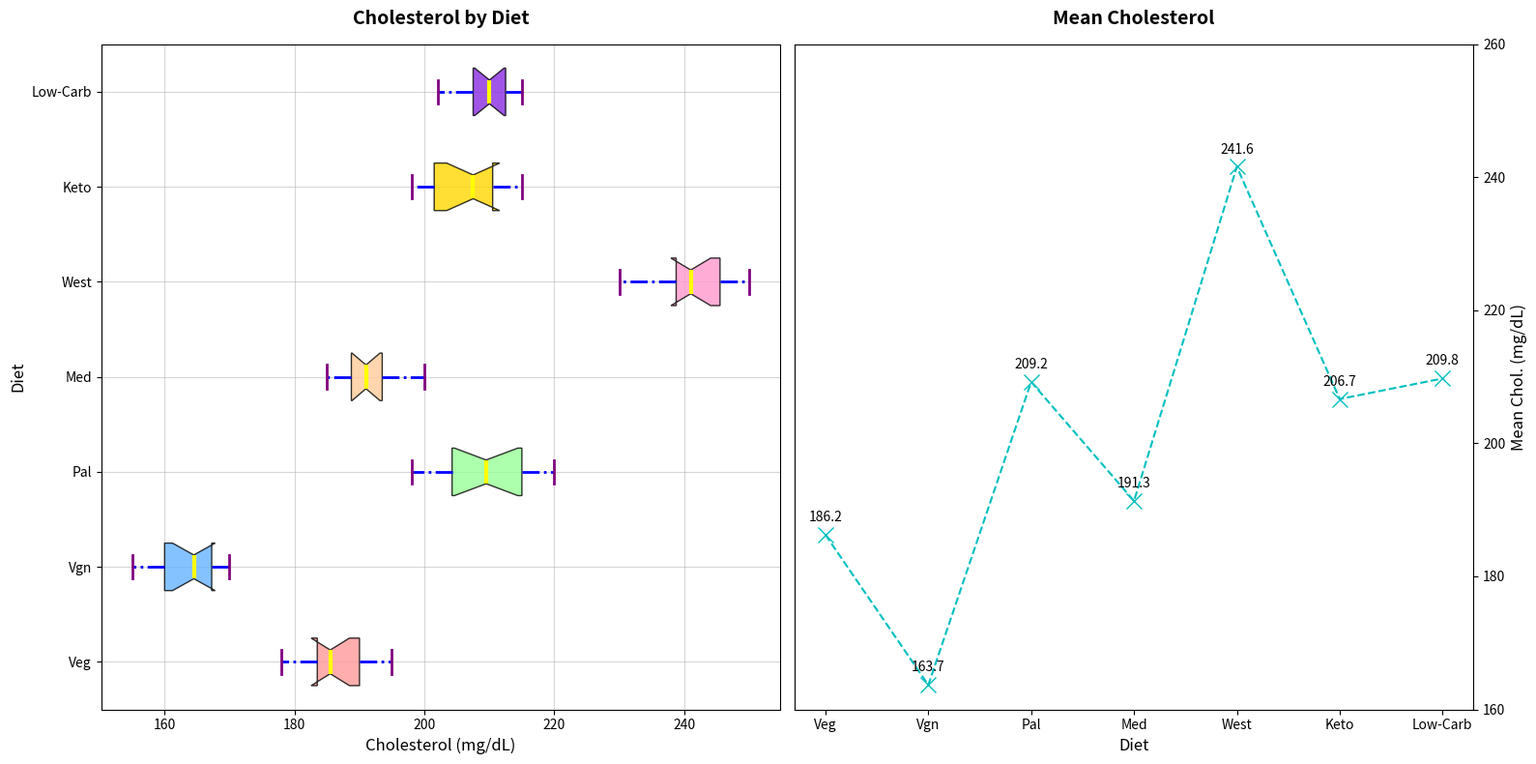

This chart was generated by the following Python code:
import matplotlib.pyplot as plt
import numpy as np

diets = ['Veg', 'Vgn', 'Pal', 'Med', 'West', 'Keto', 'Low-Carb']
cholesterol_levels = {
    'Vegetarian': [180, 190, 185, 195, 178, 182, 188, 185, 192, 190, 186, 184],
    'Vegan': [170, 160, 165, 155, 168, 162, 158, 164, 170, 165, 160, 167],
    'Paleo': [220, 215, 210, 205, 198, 200, 202, 207, 215, 213, 209, 217],
    'Mediterranean': [195, 190, 192, 185, 187, 189, 192, 195, 200, 188, 190, 193],
    'Standard Western': [230, 240, 235, 245, 238, 242, 239, 247, 250, 245, 248, 240],
    'Keto': [200, 205, 198, 210, 207, 202, 200, 208, 215, 210, 212, 213],
    'Low-Carb': [210, 215, 205, 202, 210, 208, 206, 215, 210, 212, 214, 210]
}

data = [np.array(cholesterol_levels[diet]) for diet in cholesterol_levels.keys()]

fig, axes = plt.subplots(1, 2, figsize=(16, 8))

bplot1 = axes[0].boxplot(data, vert=False, patch_artist=True, labels=diets, notch=True, whis=1.5)

colors = ['#FF9999', '#66B3FF', '#99FF99', '#FFCC99', '#FF99CC', '#FFD700', '#8A2BE2']
for patch, color in zip(bplot1['boxes'], colors):
    patch.set_facecolor(color)
    patch.set_alpha(0.8)

for whisker in bplot1['whiskers']:
    whisker.set(color='blue', linewidth=2, linestyle='-.')

for cap in bplot1['caps']:
    cap.set(color='purple', linewidth=2)

for median in bplot1['medians']:
    median.set(color='yellow', linewidth=3)

for flier in bplot1['fliers']:
    flier.set(marker='s', color='green', alpha=0.7)

axes[0].set_title('Cholesterol by Diet', fontsize=14, fontweight='bold', pad=15)
axes[0].set_xlabel('Cholesterol (mg/dL)', fontsize=12)
axes[0].set_ylabel('Diet', fontsize=12)
axes[0].grid(True, linestyle='-', which='major', alpha=0.5)

mean_cholesterol = [np.mean(levels) for levels in data]

axes[1].plot(diets, mean_cholesterol, marker='x', color='c', linestyle='--', linewidth=1.5, markersize=12)
axes[1].set_title('Mean Cholesterol', fontsize=14, fontweight='bold', pad=15)
axes[1].set_xlabel('Diet', fontsize=12)
axes[1].set_ylabel('Mean Chol. (mg/dL)', fontsize=12)
axes[1].set_ylim(160, 260)
axes[1].yaxis.set_label_position("right")
axes[1].yaxis.tick_right()

for i, mean_val in enumerate(mean_cholesterol):
    axes[1].annotate(f'{mean_val:.1f}', (diets[i], mean_val),
                     textcoords="offset points", xytext=(0,10), ha='center', fontsize=10)

plt.tight_layout()
plt.show()
